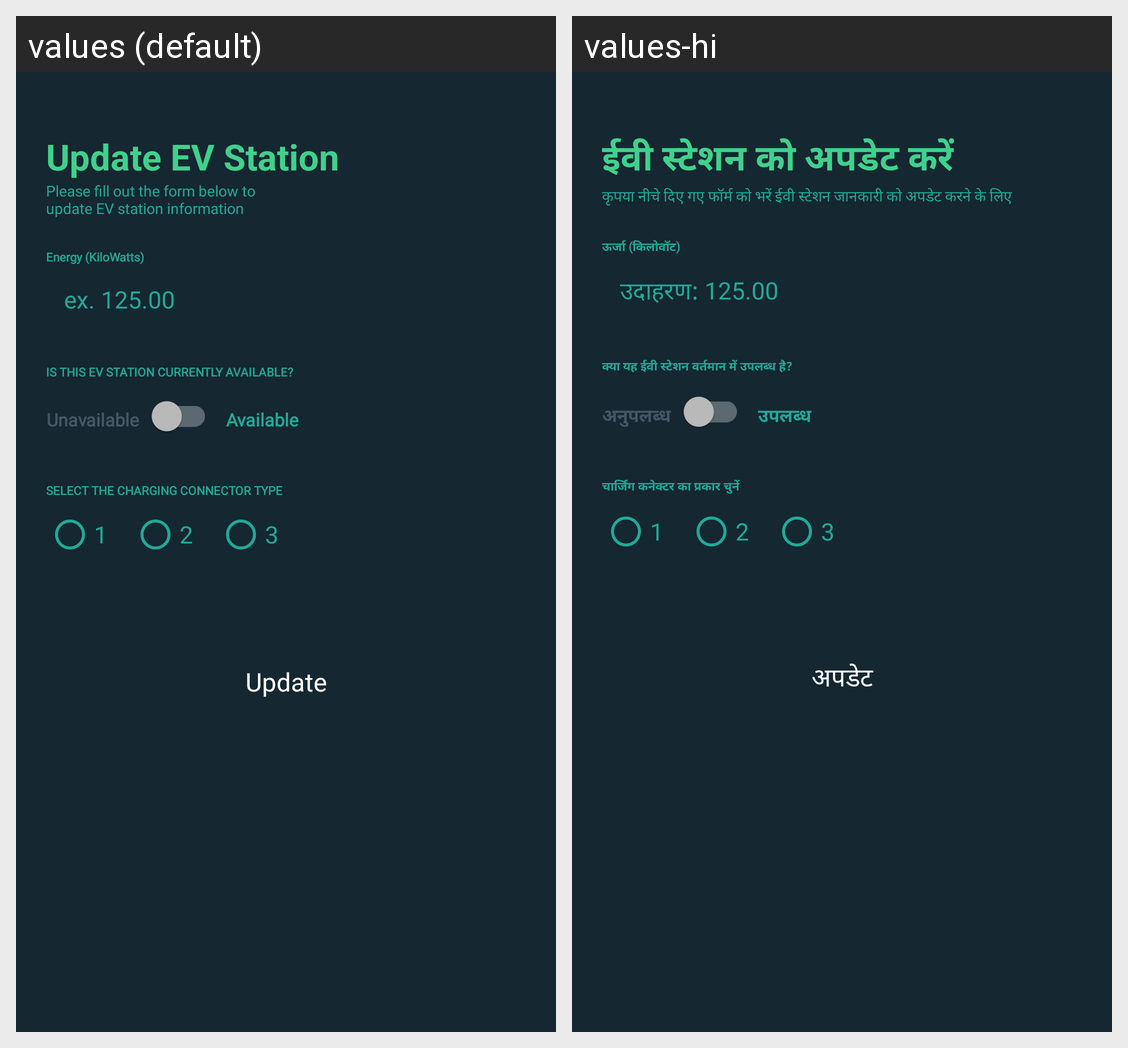

Locale-by-locale string values for the Android screen shown in this grid:
Android screen res/layout/activity_update_ev_station.xml rendered under 2 locales, left to right: values (default), values-hi. Device: Nexus 5 (rendered at 1080×1920; each locale shown at half size, 540×960, under a caption strip naming it); theme Theme.EVCharging.
Strings drawn on this screen, with the default value and each locale's value (text and hints the layout hard-codes, and strings that could not be matched under every locale, appear in the picture but are not listed):

update_ev_station
  values: Update EV Station
  values-hi: ईवी स्टेशन को अपडेट करें

please_fill_out_the_form_below_to_nupdate_ev_station_information
  values: Please fill out the form below to 
      update EV station information
  values-hi: कृपया नीचे दिए गए फॉर्म को भरें ईवी स्टेशन जानकारी को अपडेट करने के लिए

energy_kilowatts
  values: Energy (KiloWatts)
  values-hi: ऊर्जा (किलोवॉट)

ex_125_00
  values: ex. 125.00
  values-hi: उदाहरण: 125.00

is_this_ev_station_currently_available
  values: Is this EV station currently available?
  values-hi: क्या यह ईवी स्टेशन वर्तमान में उपलब्ध है?

unavailable
  values: Unavailable
  values-hi: अनुपलब्ध

available
  values: Available
  values-hi: उपलब्ध

select_the_charging_connector_type
  values: Select the charging connector type
  values-hi: चार्जिंग कनेक्टर का प्रकार चुनें

_1
  values: 1
  values-hi: 1

_2
  values: 2
  values-hi: 2

_3
  values: 3
  values-hi: 3

update
  values: Update
  values-hi: अपडेट
